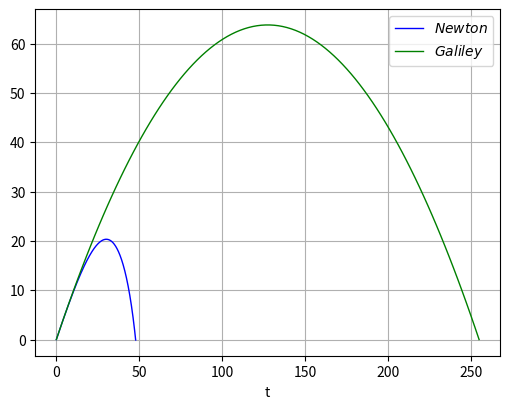

Here is the Python script that generated this plot:
import math
from scipy.integrate import odeint
import matplotlib.pylab as plt

v_0 = 50
alpha = math.pi / 4
g = 9.8
t = 0
x = 0

beta = 5
p = 11340


# Модель Галилея

def galiley(v_0, alpha, g):
    return math.tan(alpha) * (2 * v_0 ** 2 * math.cos(alpha) ** 2) / g


print(galiley(v_0, alpha, g))


# Модель Ньютона

def runge_step(t, start, functions, step_size):
    iter = len(functions)
    k1 = []
    k2 = []
    k3 = []
    k4 = []

    for i in range(iter):
        k1.append(functions[i](t, start) * step_size)

    for i in range(iter):
        tmp = []
        for j in range(len(k1)):
            tmp.append(k1[j] / 2 + start[j])
        k2.append(functions[i](t + step_size / 2, tmp) * step_size)

    for i in range(iter):
        tmp = []
        for j in range(len(k1)):
            tmp.append(k2[j] / 2 + start[j])
        k3.append(functions[i](t + step_size / 2, tmp) * step_size)

    for i in range(iter):
        tmp = []
        for j in range(len(k1)):
            tmp.append(k3[j] / 2 + start[j])
        k4.append(functions[i](t + step_size, tmp) * step_size)

    res = []
    for i in range(iter):
        res.append(start[i] + (k1[i] + 2 * (k2[i] + k3[i]) + k4[i]) / 6)

    return res


def gen_func(params):
    m, g, beta = params

    def dx(t, args):
        x, y, u, w = args
        return u

    def dy(t, args):
        x, y, u, w = args
        return w

    def du(t, args):
        x, y, u, w = args
        return (- beta * u * math.sqrt(u ** 2 + w ** 2)) / m

    def dw(t, args):
        x, y, u, w = args
        return (- m * g - beta * w * math.sqrt(u ** 2 + w ** 2)) / m

    return [
        dx,
        dy,
        du,
        dw
    ]


def weight(r):
    volume = 4 / 3 * math.pi * r ** 3
    return volume * p


def vectorfield(initial, t, params):
    x, y, u, w = initial
    m, g, beta = params

    f = [u,
         w,
         (- beta * u * math.sqrt(u ** 2 + w ** 2)) / m,
         (- m * g - beta * w * math.sqrt(u ** 2 + w ** 2)) / m]

    return f


def scipy_newton(r, g=9.8):
    m = weight(r)
    initial = [0, 0, v_0 * math.cos(alpha), v_0 * math.sin(alpha)]
    stoptime = 1000.0
    numpoints = 25000
    t = [stoptime * float(i) / (numpoints - 1) for i in range(numpoints)]
    solution = odeint(vectorfield, initial, t, args=([m, g, beta],))
    return solution, t


def newton_runge(r, g=9.8):
    m = weight(r)
    step = 0.01
    initial = [0, 0, v_0 * math.cos(alpha), v_0 * math.sin(alpha)]
    start_time = 0
    f = gen_func([m, g, beta])
    t = [start_time]
    res = [initial]
    i = 0
    while res[i][1] >= 0:
        next = runge_step(t[i], res[-1], f, step)
        res.append(next)
        t.append(t[-1] + step)
        i += 1
    return res, t


def output():
    # res, time = scipy_newton(0.15)
    res, time = newton_runge(0.15)
    print(res)
    i = 0

    while res[i][1] >= 0:
        i += 1

    res = res[:i + 1]

    x_gal = []
    y_gal = []
    time_stop = galiley(v_0, alpha, g) / (v_0 * math.cos(alpha))

    gal_time = [time_stop * float(i) / (100 - 1) for i in range(100)]

    for t in gal_time:
        x_gal.append(v_0 * math.cos(alpha) * t)
        y_gal.append(v_0 * math.sin(alpha) * t - (g * t ** 2) / 2)

    print(y_gal)
    x_ar, y, u, v = [], [], [], []
    for i in range(len(res)):
        x_ar.append(res[i][0])
        y.append(res[i][1])
        u.append(res[i][2])
        v.append(res[i][-1])
    print(x_ar)

    plt.figure(figsize=(6, 4.5))

    plt.xlabel('t')
    plt.grid(True)
    lw = 1

    plt.plot(x_ar, y, 'b', linewidth=lw)
    plt.plot(x_gal, y_gal, 'g', linewidth=lw)

    plt.legend((r'$Newton$', r'$Galiley$'))

    plt.savefig('ballistic.png', dpi=100)


output()
